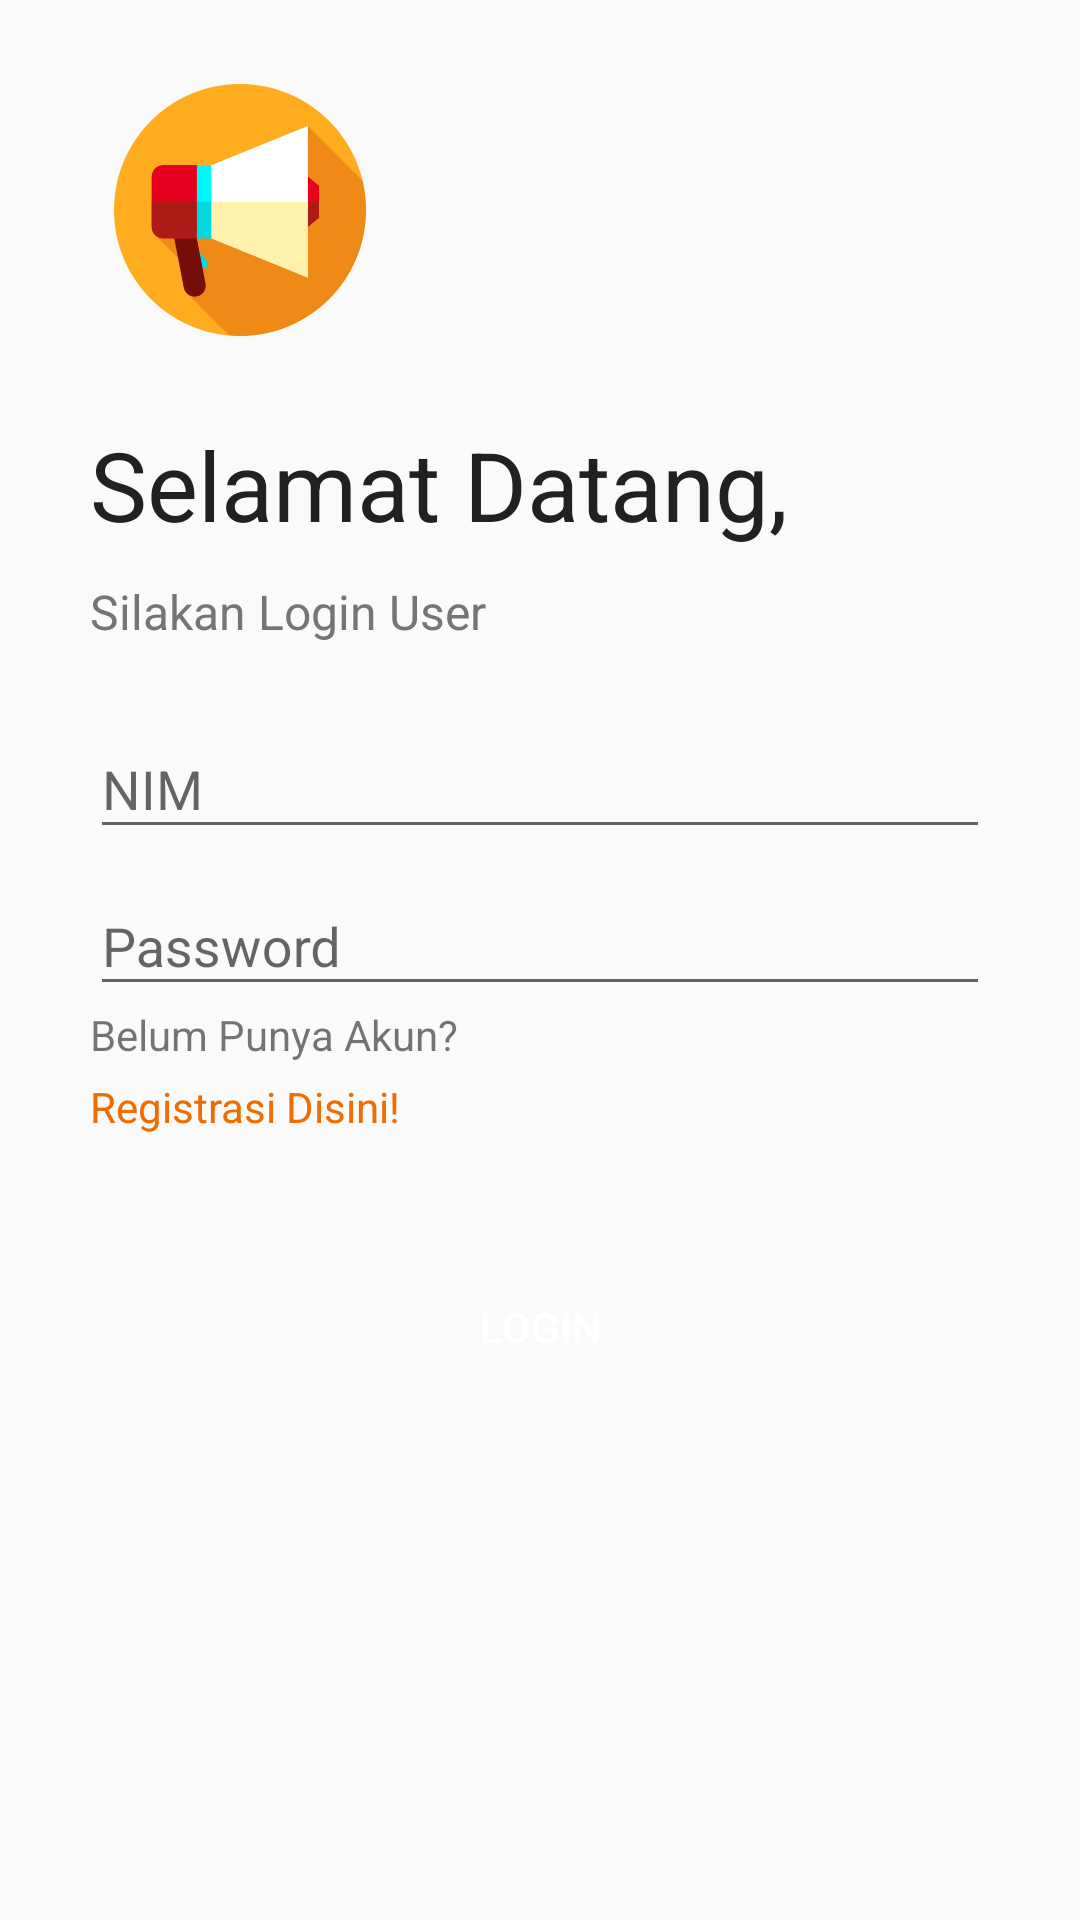

Produce the Android XML layout that renders to this screen, including the resource entries it uses.
<!-- AndroidManifest.xml: application theme AppTheme -->
<!-- res/layout/activity_login.xml -->
<?xml version="1.0" encoding="utf-8"?>
<ScrollView xmlns:android="http://schemas.android.com/apk/res/android"
    xmlns:app="http://schemas.android.com/apk/res-auto"
    xmlns:tools="http://schemas.android.com/tools"
    android:layout_width="match_parent"
    android:layout_height="match_parent"
    tools:context="com.kelompok1.portalpengaduanuser.activity.LoginActivity">


    <LinearLayout
        android:layout_width="match_parent"
        android:layout_height="wrap_content"
        android:orientation="vertical">

        <FrameLayout
            android:layout_width="@dimen/width_login_frame"
            android:layout_height="@dimen/height_login_frame"
            android:layout_marginLeft="@dimen/marginLeft_login_frame"
            android:layout_marginTop="20dp"
            android:background="@drawable/button_login">

            <ImageView
                android:layout_width="match_parent"
                android:layout_height="match_parent"
                android:padding="@dimen/padding_login_frame"
                android:src="@drawable/megaphone" />

        </FrameLayout>


        <TextView
            android:layout_width="wrap_content"
            android:layout_height="wrap_content"
            android:layout_marginLeft="@dimen/marginLeft_login"
            android:layout_marginTop="@dimen/marginTop_lofin_tvWelcone"
            android:text="Selamat Datang,"
            android:textColor="@color/colorPrimaryText"
            android:textSize="@dimen/textSize_login_tvWelcome" />

        <TextView
            android:layout_width="wrap_content"
            android:layout_height="wrap_content"
            android:layout_marginLeft="@dimen/marginLeft_login"
            android:layout_marginTop="@dimen/marginTop_login_tv"
            android:text="Silakan Login User"
            android:textColor="@color/colorSecondaryText"
            android:textSize="@dimen/textSize_login_tv" />


        <android.support.design.widget.TextInputLayout
            android:layout_width="match_parent"
            android:layout_height="wrap_content"
            android:layout_marginLeft="@dimen/marginLeft_login"
            android:layout_marginRight="@dimen/marginLeft_login"
            android:layout_marginTop="@dimen/marginTop_editText">

            <EditText
                android:id="@+id/et_nim_username"
                android:layout_width="match_parent"
                android:layout_height="wrap_content"
                android:drawableLeft="@drawable/ic_user"
                android:drawablePadding="@dimen/padding_login_frame"
                android:hint="NIM"
                android:inputType="textEmailAddress" />

        </android.support.design.widget.TextInputLayout>

        <android.support.design.widget.TextInputLayout
            android:layout_width="match_parent"
            android:layout_height="wrap_content"
            android:layout_marginLeft="@dimen/marginLeft_login"
            android:layout_marginRight="@dimen/marginLeft_login">

            <EditText
                android:id="@+id/et_password"
                android:layout_width="match_parent"
                android:layout_height="wrap_content"
                android:drawableLeft="@drawable/ic_lock"
                android:drawablePadding="@dimen/padding_login_frame"
                android:hint="Password"
                android:inputType="textPassword" />

        </android.support.design.widget.TextInputLayout>

        <TextView
            android:layout_width="match_parent"
            android:layout_height="wrap_content"
            android:text="Belum Punya Akun?"
            android:layout_marginLeft="@dimen/marginLeft_login"
            android:layout_marginRight="@dimen/marginLeft_login"/>
        <TextView
            android:id="@+id/tv_registrasi"
            android:layout_marginTop="5dp"
            android:layout_width="match_parent"
            android:layout_height="wrap_content"
            android:textColor="@color/colorAccent"
            android:text="Registrasi Disini!"
            android:layout_marginLeft="@dimen/marginLeft_login"
            android:layout_marginRight="@dimen/marginLeft_login"/>

        <Button
            android:id="@+id/btn_login"
            android:layout_width="match_parent"
            android:layout_height="wrap_content"
            android:layout_marginLeft="@dimen/marginLeft_login"
            android:layout_marginRight="@dimen/marginLeft_login"
            android:layout_marginTop="@dimen/marginTop_login_buttonLogin"
            android:background="@drawable/button_login"
            android:text="LOGIN"
            android:textColor="@color/colorWhite" />
    </LinearLayout>

</ScrollView>
<!-- resources referenced by this layout -->
<resources>
  <color name="colorAccent">#EF6C00</color>
  <color name="colorPrimaryText">#212121</color>
  <color name="colorSecondaryText">#757575</color>
  <color name="colorWhite">#FFFFFF</color>
  <dimen name="height_login_frame">100dp</dimen>
  <dimen name="marginLeft_login">30dp</dimen>
  <dimen name="marginLeft_login_frame">30dp</dimen>
  <dimen name="marginTop_editText">16dp</dimen>
  <dimen name="marginTop_lofin_tvWelcone">20dp</dimen>
  <dimen name="marginTop_login_buttonLogin">40dp</dimen>
  <dimen name="marginTop_login_tv">10dp</dimen>
  <dimen name="padding_login_frame">8dp</dimen>
  <dimen name="textSize_login_tv">16sp</dimen>
  <dimen name="textSize_login_tvWelcome">32sp</dimen>
  <dimen name="width_login_frame">100dp</dimen>
  <!-- drawable megaphone: png bitmap (drawable, 19005 bytes) -->
  <style name="AppTheme" parent="Theme.AppCompat.Light.DarkActionBar">
          
          <item name="colorPrimary">@color/colorPrimary</item>
          <item name="colorPrimaryDark">@color/colorPrimaryDark</item>
          <item name="colorAccent">@color/colorAccent</item>
      </style>
  <color name="colorPrimary">#efcc7b</color>
  <color name="colorPrimaryDark">#deb027</color>
</resources>
